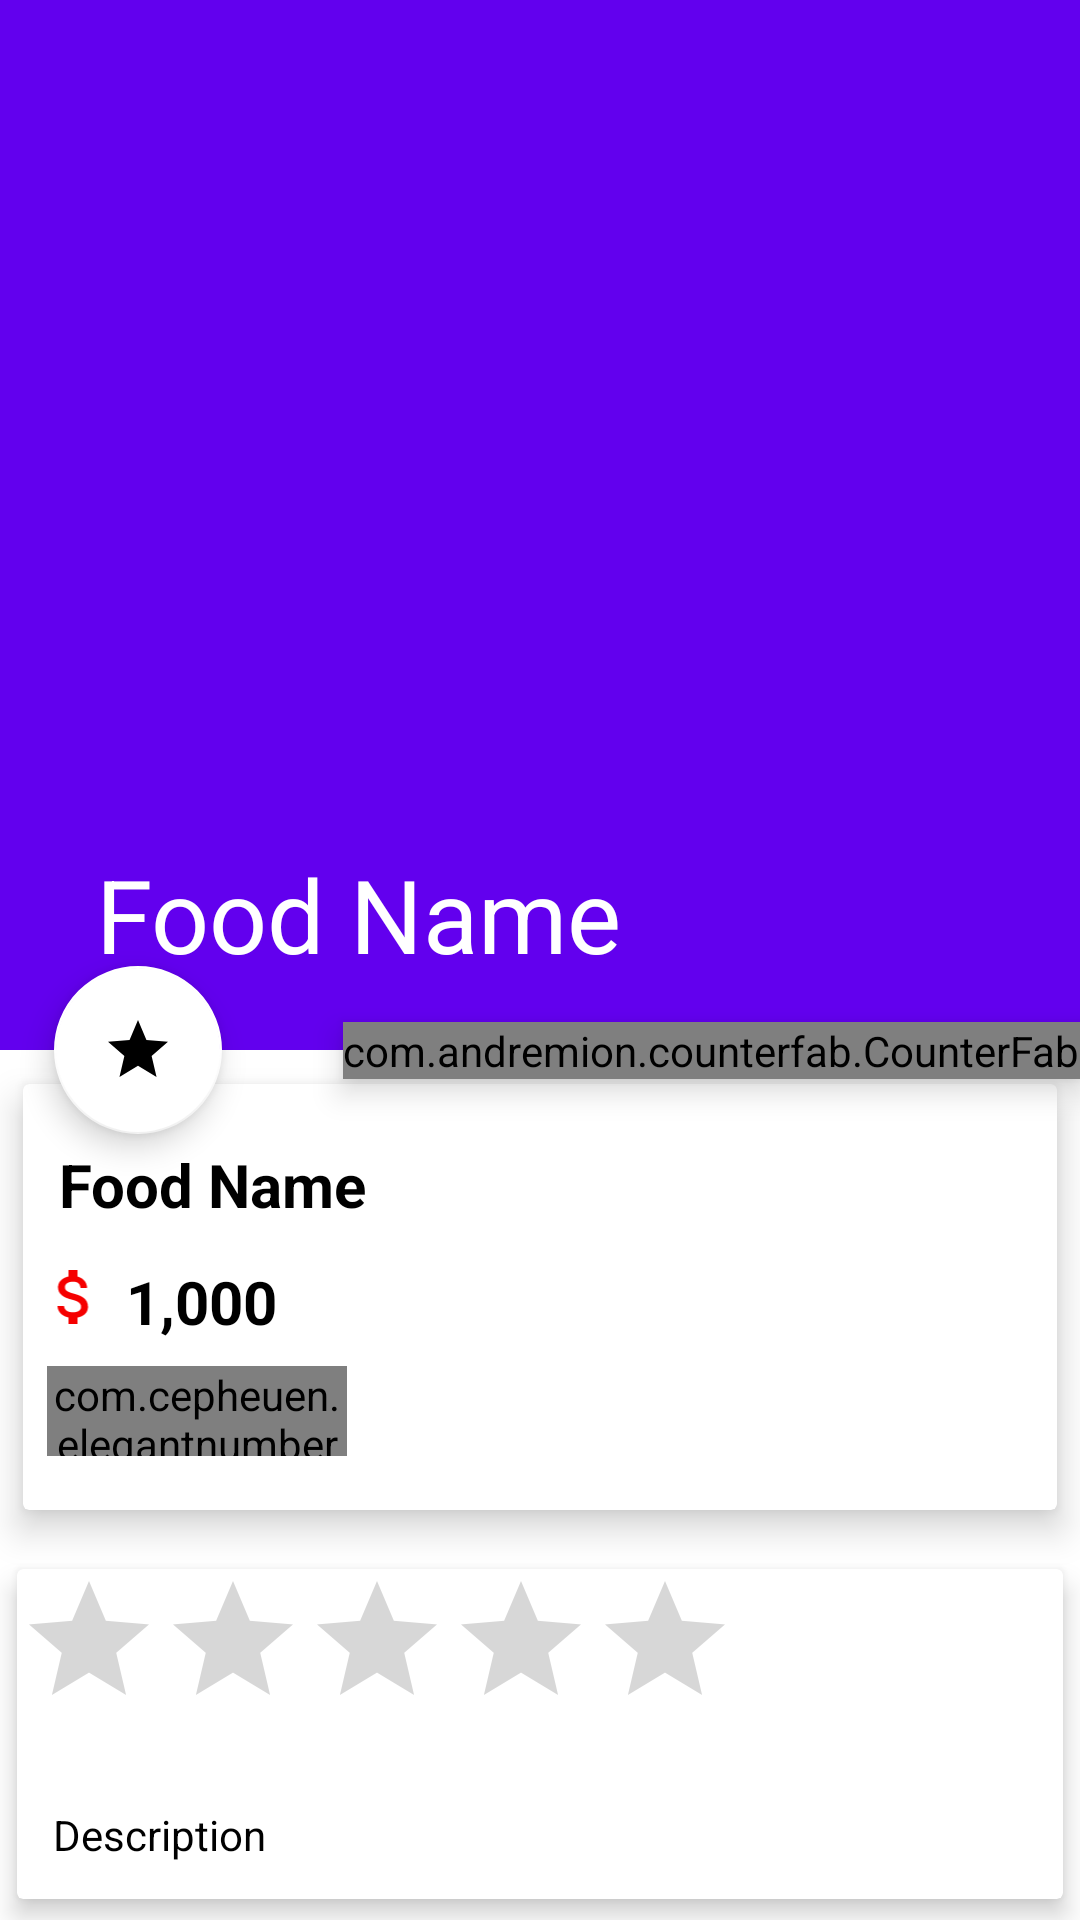

The Android layout XML behind this screen, and the referenced resources:
<!-- AndroidManifest.xml: application theme Theme.Myappfood -->
<!-- res/layout/activity_food_detail.xml -->
<?xml version="1.0" encoding="utf-8"?>
<androidx.coordinatorlayout.widget.CoordinatorLayout xmlns:android="http://schemas.android.com/apk/res/android"
    xmlns:app="http://schemas.android.com/apk/res-auto"
    xmlns:tools="http://schemas.android.com/tools"
    android:layout_width="match_parent"
    android:layout_height="match_parent"

    tools:context=".FoodDetail">

    <com.google.android.material.appbar.AppBarLayout
        android:id="@+id/app_bar_layout"
        android:layout_width="match_parent"
        android:layout_height="wrap_content"
        android:theme="@style/ThemeOverlay.AppCompat.Dark.ActionBar"
        android:fitsSystemWindows="true">
        <com.google.android.material.appbar.CollapsingToolbarLayout
            android:layout_width="match_parent"
            android:layout_height="350dp"
            android:id="@+id/collapsing"
            android:fitsSystemWindows="true"
            app:layout_scrollFlags="scroll|exitUntilCollapsed"
            app:contentScrim="@color/black"
            app:expandedTitleTextAppearance="@android:color/transparent">

            <ImageView
                android:id="@+id/img_food"
                android:layout_width="match_parent"
                android:layout_height="match_parent"
                android:contentDescription="@null"
                android:scaleType="centerCrop"
                app:layout_collapseMode="parallax"/>
            <androidx.appcompat.widget.Toolbar
                android:id="@+id/toobar"
                android:layout_width="match_parent"
                android:layout_height="?attr/actionBarSize"
                app:title="Food Name"
                app:popupTheme="@style/ThemeOverlay.AppCompat.Light"
                app:layout_collapseMode="parallax"/>
        </com.google.android.material.appbar.CollapsingToolbarLayout>
    </com.google.android.material.appbar.AppBarLayout>
    <com.andremion.counterfab.CounterFab
        android:layout_width="wrap_content"
        android:layout_height="wrap_content"
        android:id="@+id/btnCart"
        android:src="@drawable/ic_shopping"
        app:backgroundTint="@color/white"
        android:elevation="6dp"
        app:pressedTranslationZ="12dp"
        app:layout_anchor="@id/app_bar_layout"
        app:layout_anchorGravity="bottom|right|end"
        app:useCompatPadding="true"/>
    <com.google.android.material.floatingactionbutton.FloatingActionButton
        android:layout_width="wrap_content"
        android:layout_height="wrap_content"
        android:id="@+id/btn_rating"
        android:src="@drawable/ic_baseline_star_24"
        app:backgroundTint="@color/white"
        android:elevation="6dp"
        app:pressedTranslationZ="12dp"
        app:layout_anchor="@id/app_bar_layout"
        app:layout_anchorGravity="bottom|right|start"
        app:useCompatPadding="true"/>

    <androidx.core.widget.NestedScrollView
        android:layout_width="match_parent"
        android:layout_height="match_parent"
        android:id="@+id/nestedScrollView"
        android:clipToPadding="false"
        app:layout_behavior="@string/appbar_scrolling_view_behavior"
        >
        <LinearLayout
            android:layout_width="match_parent"
            android:layout_height="wrap_content"
            android:orientation="vertical">
            <androidx.cardview.widget.CardView
                android:layout_width="match_parent"
                android:layout_height="wrap_content"
                app:cardElevation="7dp"
                app:cardUseCompatPadding="true">
                <LinearLayout
                    android:layout_width="match_parent"
                    android:layout_height="wrap_content"
                    android:orientation="vertical">
                    <TextView
                        android:layout_width="wrap_content"
                        android:layout_height="wrap_content"
                        android:id="@+id/food_name"
                        android:layout_marginTop="8dp"
                        android:padding="12dp"
                        android:text="Food Name"
                        android:textSize="20sp"
                        android:textColor="@color/black"
                        android:textStyle="bold"/>
                    <LinearLayout
                        android:layout_width="match_parent"
                        android:layout_height="wrap_content"
                        android:id="@+id/layout_price"
                        android:orientation="horizontal">
                        <ImageView
                            android:layout_width="0dp"
                            android:layout_height="wrap_content"
                            android:layout_weight="1"
                            android:src="@drawable/ic_money"/>
                        <TextView
                            android:layout_width="0dp"
                            android:layout_weight="9"

                            android:layout_height="wrap_content"
                            android:id="@+id/food_price"
                            android:text="1,000"
                            android:textSize="20sp"
                            android:textColor="@color/black"
                            android:textStyle="bold"/>

                    </LinearLayout>
                    <com.cepheuen.elegantnumberbutton.view.ElegantNumberButton
                        android:layout_width="100dp"
                        android:layout_height="30dp"
                        android:id="@+id/number_button"
                        android:layout_marginTop="8dp"
                        android:layout_marginStart="8dp"
                        android:layout_marginBottom="18dp"
                        app:textSize="8sp"
                        app:backGroundColor="#7FCC71"
                        app:initialNumber="1"
                        app:finalNumber="20">


                        <TextView
                            android:layout_width="30dp"
                            android:layout_height="20dp"
                            android:layout_marginStart="10dp"
                            android:text="-"
                            android:textColor="@color/black"
                            android:textSize="24sp"
                            android:textStyle="bold" />

                        <TextView
                            android:layout_width="30dp"
                            android:layout_height="24dp"
                            android:layout_alignParentEnd="true"
                            android:layout_marginStart="10dp"
                            android:text="+"
                            android:textColor="@color/black"
                            android:textSize="22sp"
                            android:textStyle="bold" />
                    </com.cepheuen.elegantnumberbutton.view.ElegantNumberButton>

                </LinearLayout>
            </androidx.cardview.widget.CardView>
            <androidx.cardview.widget.CardView
                android:layout_width="match_parent"
                android:layout_height="wrap_content"
                app:cardElevation="5dp"
                app:cardUseCompatPadding="true">
               <LinearLayout
                   android:layout_width="match_parent"
                   android:layout_height="wrap_content"
                   android:orientation="vertical">

                   <RatingBar
                       android:layout_width="wrap_content"
                       android:layout_height="wrap_content"
                       android:id="@+id/ratingBar"
                       android:rating="0"
                       android:max="5"
                       android:isIndicator="true"/>
                   <TextView
                       android:layout_width="wrap_content"
                       android:layout_height="wrap_content"
                       android:id="@+id/food_description"
                       android:layout_marginTop="10dp"
                       android:lineSpacingMultiplier="1.5"
                       android:padding="12dp"
                       android:text="Description"
                       android:textColor="@color/black"
                       android:textSize="14sp"/>
               </LinearLayout>


            </androidx.cardview.widget.CardView>
            <info.hoang8f.widget.FButton
                android:id="@+id/btnShowComment"
                android:layout_width="match_parent"
                android:layout_height="wrap_content"
                android:layout_alignParentBottom="true"
                android:layout_marginStart="8dp"
                android:layout_marginTop="8dp"
                android:layout_marginEnd="8dp"
                android:layout_marginBottom="50dp"
                android:layout_weight="1"
                android:backgroundTint="#728ED3"
                android:shadowColor="@color/black"
                android:text="Show Comment"
                android:textColor="@color/black"
                app:cornerRadius="10dp"
                app:shadowEnabled="true"
                app:shadowHeight="6dp" />
        </LinearLayout>



    </androidx.core.widget.NestedScrollView>
</androidx.coordinatorlayout.widget.CoordinatorLayout>
<!-- resources referenced by this layout -->
<resources>
  <!-- drawable ic_baseline_star_24 (drawable) -->
  <vector android:height="24dp" android:tint="#220202"
      android:viewportHeight="24" android:viewportWidth="24"
      android:width="24dp" xmlns:android="http://schemas.android.com/apk/res/android">
      <path android:fillColor="@android:color/white" android:pathData="M12,17.27L18.18,21l-1.64,-7.03L22,9.24l-7.19,-0.61L12,2 9.19,8.63 2,9.24l5.46,4.73L5.82,21z"/>
  </vector>
  <!-- drawable ic_money (drawable) -->
  <vector android:height="24dp" android:tint="#F50000"
      android:viewportHeight="24" android:viewportWidth="24"
      android:width="24dp" xmlns:android="http://schemas.android.com/apk/res/android">
      <path android:fillColor="@android:color/white" android:pathData="M11.8,10.9c-2.27,-0.59 -3,-1.2 -3,-2.15 0,-1.09 1.01,-1.85 2.7,-1.85 1.78,0 2.44,0.85 2.5,2.1h2.21c-0.07,-1.72 -1.12,-3.3 -3.21,-3.81V3h-3v2.16c-1.94,0.42 -3.5,1.68 -3.5,3.61 0,2.31 1.91,3.46 4.7,4.13 2.5,0.6 3,1.48 3,2.41 0,0.69 -0.49,1.79 -2.7,1.79 -2.06,0 -2.87,-0.92 -2.98,-2.1h-2.2c0.12,2.19 1.76,3.42 3.68,3.83V21h3v-2.15c1.95,-0.37 3.5,-1.5 3.5,-3.55 0,-2.84 -2.43,-3.81 -4.7,-4.4z"/>
  </vector>
  <style name="Theme.Myappfood" parent="Theme.MaterialComponents.Light.NoActionBar">
          
          <item name="colorPrimary">@color/purple_500</item>
          <item name="colorPrimaryVariant">@color/purple_700</item>
          <item name="colorOnPrimary">@color/white</item>
          
          <item name="colorSecondary">@color/teal_200</item>
          <item name="colorSecondaryVariant">@color/teal_700</item>
          <item name="colorOnSecondary">@color/black</item>
          
          <item name="android:statusBarColor" tools:targetApi="l">?attr/colorPrimaryVariant</item>
          
      </style>
  <!-- not gathered from this repository: default colours our renderer supplied (Android Studio template values) -->
  <color name="purple_500">#FF6200EE</color>
  <color name="purple_700">#FF3700B3</color>
  <color name="teal_200">#FF03DAC5</color>
  <color name="teal_700">#FF018786</color>
  <color name="black">#FF000000</color>
  <color name="white">#FFFFFFFF</color>
</resources>
